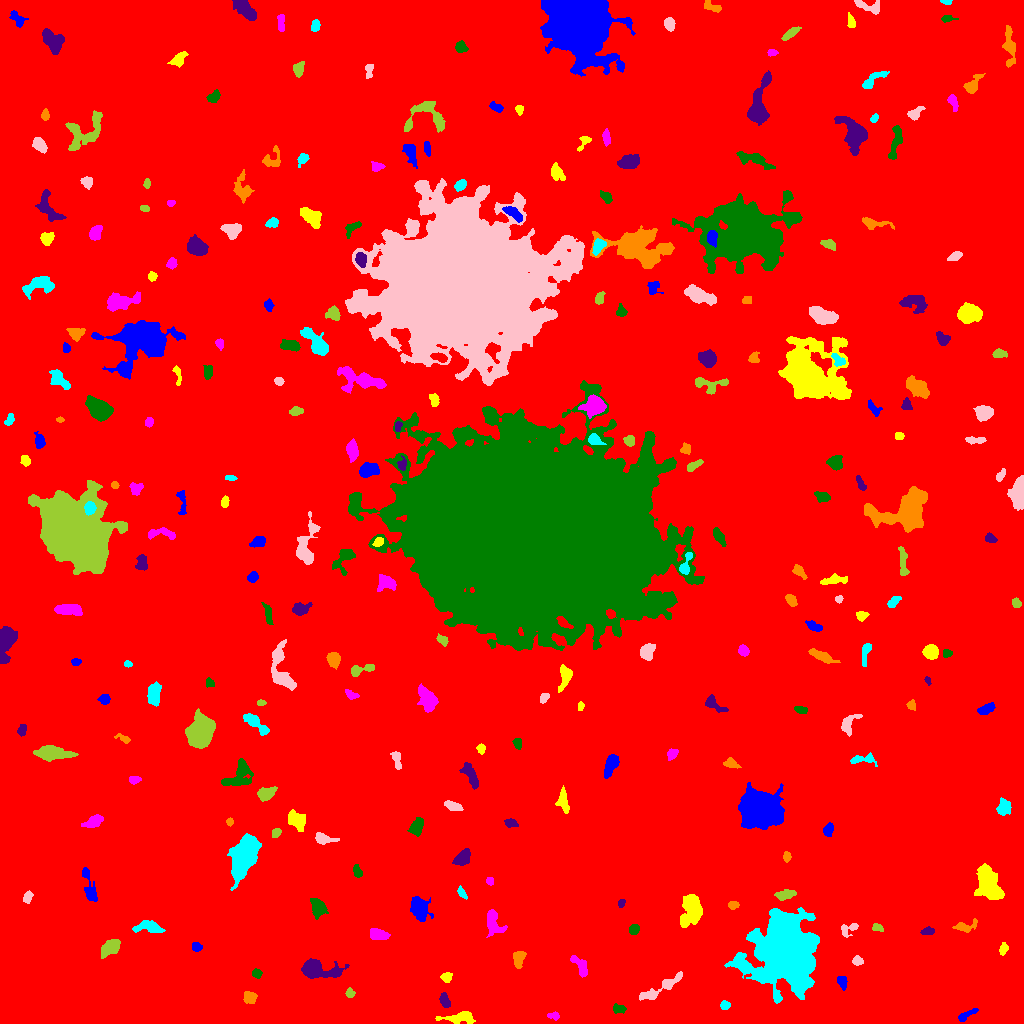

The data file committed next to this chart (first rows):
ID, X, Y, A, B, theta, total_flux, mu_max, mu_median, mu_mean, R_fwhm, R_e, R10, R90, x_start, x_end, y_start, y_end, area, greylevel
0, 510.8, 511.8, 300.4, 297.1, -0.6828, 2487019, 18.0, 2.0, 2.802, 80.63, 243.3, 91.8, 399, 0, 1023, 0, 1023, 887635, 2.802
1, 966.2, 8.372, 5.92, 1.719, 0.5243, 261.0, 4.0, 2.0, 1.962, 5.352, 3.785, 1.382, 5.754, 958, 978, 2, 15, 133, 8.962
2, 460, 5.815, 8.896, 2.543, 0.03759, 1126, 12.0, 3.0, 3.937, 4.549, 4.983, 1.784, 8.098, 435, 475, 0, 12, 286, 10.94
3, 554.3, 7.905, 2.358, 1.526, -0.1033, 116.0, 5.0, 1.0, 1.432, 2.523, 2.185, 0.7979, 3.656, 547, 559, 3, 12, 81, 9.432
4, 618.8, 14.5, 3.29, 2.064, -0.07919, 226.0, 4.0, 2.0, 2.112, 4.72, 3.141, 1.262, 4.918, 613, 626, 10, 20, 107, 11.11
5, 443.9, 22.84, 3.639, 1.727, -1.353, 152.0, 3.0, 1.0, 1.16, 4.107, 3.241, 1.262, 4.853, 439, 450, 16, 31, 131, 9.16
6, 249.8, 25.96, 3.119, 2.857, -0.1976, 565.0, 7.0, 4.0, 3.792, 5.14, 3.868, 1.596, 5.917, 243, 257, 20, 32, 149, 10.79
7, 724.6, 18.28, 2.355, 1.981, 0.06085, 252.0, 6.0, 3.0, 3.0, 3.7, 2.706, 1.128, 4.37, 720, 730, 14, 23, 84, 10.0
8, 660.5, 35.49, 14.37, 2.573, 0.5319, 1410, 8.0, 4.0, 3.928, 7.899, 6.206, 2.459, 9.474, 639, 682, 23, 52, 359, 9.928
9, 350.1, 30.44, 2.251, 2.002, -0.9503, 319.0, 9.0, 4.0, 4.09, 3.29, 2.646, 0.9772, 4.222, 345, 355, 26, 36, 78, 12.09
10, 384.4, 38.98, 3.59, 2.308, -0.02958, 473.0, 8.0, 2.0, 2.585, 4.442, 3.613, 1.382, 5.781, 376, 395, 33, 45, 183, 10.58
11, 842.3, 41.79, 3.395, 2.19, -1.273, 278.0, 5.0, 2.0, 2.397, 3.909, 3.432, 1.262, 5.293, 837, 847, 33, 47, 116, 9.397
12, 446.2, 46.31, 2.608, 2.113, 0.2625, 334.0, 8.0, 3.0, 3.307, 3.478, 2.877, 1.128, 4.787, 440, 452, 41, 51, 101, 10.31
13, 580.3, 57.64, 6.612, 2.689, -0.97, 414.0, 4.0, 2.0, 1.99, 6.77, 4.72, 1.871, 7.181, 570, 587, 46, 68, 208, 8.99
14, 256.5, 50.19, 2.109, 1.824, -0.3319, 198.0, 6.0, 2.0, 2.329, 3.432, 2.523, 0.9772, 3.909, 252, 262, 45, 55, 85, 10.33
15, 316.4, 54.59, 10.2, 4.06, -0.1339, 4219, 26.0, 6.0, 7.741, 5.997, 6.257, 2.394, 10.88, 301, 349, 45, 65, 545, 13.74
16, 518.4, 64.17, 4.421, 2.531, 1.395, 561.0, 8.0, 3.0, 3.188, 5.015, 4.184, 1.596, 6.358, 513, 526, 55, 72, 176, 11.19
17, 785.6, 72.11, 13.04, 10.99, -1.311, 129147, 248.0, 12.0, 28.13, 8.849, 11.9, 4.146, 25.56, 724, 819, 20, 116, 4591, 35.13
18, 857.6, 62.6, 2.609, 1.745, -0.1125, 185.0, 5.0, 2.0, 1.989, 3.523, 2.646, 0.9772, 4.068, 852, 863, 58, 68, 93, 9.989
19, 111.3, 76.52, 4.714, 3.033, 0.5732, 1445, 13.0, 4.0, 5.293, 5.382, 4.618, 1.871, 7.569, 101, 120, 65, 84, 273, 12.29
20, 419.2, 81.32, 4.127, 2.392, 1.098, 815.0, 9.0, 4.0, 4.503, 5.046, 3.989, 1.693, 6.358, 413, 427, 72, 89, 181, 11.5
21, 196.6, 76.49, 2.513, 2.094, -0.2466, 248.0, 5.0, 3.0, 2.787, 3.868, 2.932, 1.128, 4.618, 192, 202, 72, 81, 89, 9.787
22, 1003, 74.18, 3.047, 1.818, 1.285, 351.0, 7.0, 4.0, 3.774, 4.068, 3.038, 1.262, 4.652, 999, 1008, 68, 81, 93, 11.77
23, 377.8, 89.09, 4.599, 2.585, -0.2042, 758.0, 9.0, 4.0, 3.828, 5.046, 4.406, 1.693, 6.794, 370, 390, 84, 95, 198, 10.83
24, 634.1, 94.04, 2.622, 2.238, 0.8196, 385.0, 7.0, 4.0, 3.775, 4.184, 3.192, 1.262, 4.853, 629, 639, 89, 99, 102, 10.77
25, 928, 92.32, 3.247, 1.739, 0.1381, 266.0, 6.0, 3.0, 2.771, 4.222, 3.038, 1.262, 4.652, 920, 934, 89, 97, 96, 9.771
26, 965.0, 97.21, 6.45, 2.482, 0.1893, 425.0, 9.0, 2.0, 2.457, 2.394, 3.827, 1.262, 6.383, 952, 977, 91, 105, 173, 9.457
27, 149.1, 96.2, 7.365, 2.822, -0.07907, 1405, 12.0, 5.0, 5.223, 5.754, 5.262, 1.954, 8.195, 132, 165, 91, 103, 269, 11.22
28, 849, 94.45, 5.174, 2.619, 0.4564, 306.0, 5.0, 2.0, 2.11, 3.989, 3.742, 1.493, 5.89, 841, 858, 86, 100, 145, 9.11
29, 877.4, 95.72, 2.851, 1.599, -0.2817, 135.0, 4.0, 2.0, 1.667, 3.949, 2.646, 0.9772, 3.949, 872, 883, 92, 100, 81, 9.667
30, 14.14, 101.3, 9.129, 2.968, 0.2229, 677.0, 7.0, 3.0, 2.969, 5.078, 4.787, 1.871, 7.313, 0, 30, 96, 111, 228, 9.969
31, 418.9, 116.1, 5.427, 3.84, -1.108, 1658, 12.0, 3.0, 4.34, 6.129, 5.323, 2.111, 9.062, 410, 433, 102, 127, 382, 11.34
32, 690.8, 113.1, 8.517, 5.073, 1.385, 2794, 10.0, 5.0, 5.034, 9.869, 7.736, 3.192, 11.75, 680, 702, 96, 129, 555, 11.03
33, 492.8, 101.1, 6.756, 3.56, -1.285, 1038, 9.0, 3.0, 3.381, 5.352, 5.078, 1.954, 8.176, 486, 507, 86, 114, 307, 11.38
34, 317.3, 116.3, 4.682, 3.256, -1.161, 1594, 14.0, 6.0, 6.376, 6.077, 4.853, 1.871, 7.611, 310, 328, 104, 125, 250, 12.38
35, 621.6, 120.2, 1.995, 1.405, 1.363, 146.0, 6.0, 2.0, 2.517, 2.877, 2.111, 0.7979, 3.338, 618, 625, 116, 124, 58, 11.52
36, 732.7, 118.8, 2.519, 1.671, 0.06616, 149.0, 4.0, 2.0, 1.795, 3.827, 2.646, 0.9772, 4.146, 728, 739, 114, 122, 83, 9.795
37, 461.5, 130.6, 3.14, 1.46, -0.95, 156.0, 5.0, 2.0, 1.835, 2.877, 2.523, 0.9772, 4.029, 457, 467, 124, 138, 85, 9.835
38, 27.53, 126.2, 2.923, 1.967, 1.072, 404.0, 8.0, 4.0, 4.081, 4.184, 3.038, 1.262, 4.82, 23, 33, 120, 133, 99, 12.08
39, 784.6, 128.5, 4.643, 1.971, 0.1732, 859.0, 14.0, 4.0, 4.881, 4.26, 3.785, 1.382, 6.077, 774, 796, 123, 134, 176, 11.88
40, 373, 131.7, 5.524, 1.871, 0.154, 285.0, 5.0, 2.0, 2.209, 3.868, 3.613, 1.382, 5.499, 363, 382, 127, 136, 129, 9.209
41, 89.2, 137.4, 10.74, 2.475, -1.304, 675.0, 6.0, 2.0, 2.547, 6.482, 4.983, 1.871, 7.715, 82, 97, 122, 156, 265, 9.547
42, 989.2, 139, 9.095, 4.707, -1.205, 3416, 12.0, 4.0, 4.915, 9.525, 7.674, 3.09, 12.32, 974, 1004, 124, 160, 695, 11.92
43, 489.6, 142.4, 1.857, 1.567, -1.331, 128.0, 5.0, 2.0, 2.133, 2.764, 2.111, 0.7979, 3.432, 486, 493, 138, 146, 60, 10.13
44, 357.4, 151.8, 3.302, 1.89, -1.18, 129.0, 3.0, 1.0, 1.277, 3.7, 3.038, 1.128, 4.618, 353, 362, 146, 159, 101, 9.277
45, 462.1, 165, 4.696, 3.033, 0.816, 735.0, 7.0, 3.0, 3.311, 5.642, 4.754, 1.784, 7.334, 452, 470, 158, 175, 222, 10.31
46, 786.6, 167.1, 2.507, 1.863, -1.473, 233.0, 6.0, 3.0, 3.066, 3.909, 2.764, 1.128, 4.26, 783, 791, 161, 172, 76, 10.07
47, 243.1, 165.2, 10.6, 5.215, 1.208, 6824, 23.0, 6.0, 6.851, 7.225, 8.759, 3.141, 14.6, 227, 261, 133, 190, 996, 13.85
48, 323.7, 184.8, 5.695, 2.307, -0.1477, 548.0, 8.0, 3.0, 3.096, 4.652, 3.909, 1.493, 6.283, 315, 339, 179, 191, 177, 10.1
49, 276.2, 190.5, 2.277, 1.87, 0.7726, 176.0, 4.0, 2.0, 2.146, 4.068, 2.646, 1.128, 4.068, 272, 281, 186, 195, 82, 10.15
50, 547.6, 184.6, 4.119, 2.059, -0.9136, 176.0, 3.0, 1.0, 1.128, 4.107, 3.29, 1.262, 5.232, 536, 554, 178, 194, 156, 9.128
51, 828.2, 193.7, 3.347, 2.305, 1.247, 489.0, 8.0, 4.0, 4.041, 4.478, 3.523, 1.382, 5.47, 823, 833, 187, 201, 121, 10.04
52, 296.9, 202.6, 4.954, 3.15, -0.8748, 841.0, 8.0, 3.0, 3.004, 5.726, 4.886, 1.871, 7.756, 288, 305, 192, 214, 280, 11
53, 93.83, 202.1, 4.529, 2.474, 0.4488, 638.0, 8.0, 3.0, 3.206, 5.078, 4.068, 1.596, 6.652, 81, 103, 196, 209, 199, 10.21
54, 416.7, 196.9, 4.156, 2.717, 1.29, 772.0, 9.0, 3.0, 3.766, 4.583, 4.107, 1.596, 6.794, 407, 423, 187, 206, 205, 10.77
55, 510.8, 200.7, 3.164, 1.845, -0.1633, 117.0, 3.0, 1.0, 1.136, 3.192, 2.877, 0.9772, 4.652, 504, 518, 196, 205, 103, 9.136
56, 229.8, 201.7, 1.956, 1.675, -1.35, 160.0, 5.0, 3.0, 2.963, 3.338, 2.326, 0.9772, 3.523, 226, 233, 197, 206, 54, 9.963
57, 1004, 215.6, 3.715, 2.948, 1.365, 811.0, 10.0, 4.0, 4.138, 4.951, 4.146, 1.596, 6.652, 996, 1011, 208, 226, 196, 11.14
58, 452.7, 217.5, 4.266, 2.001, -0.2963, 442.0, 6.0, 2.5, 2.986, 4.853, 3.656, 1.493, 5.944, 444, 463, 213, 223, 148, 9.986
59, 266.2, 229.9, 4.144, 2.771, 0.3945, 629.0, 7.0, 3.0, 2.981, 5.078, 4.297, 1.693, 6.723, 257, 277, 222, 237, 211, 10.98
... 229 more rows
